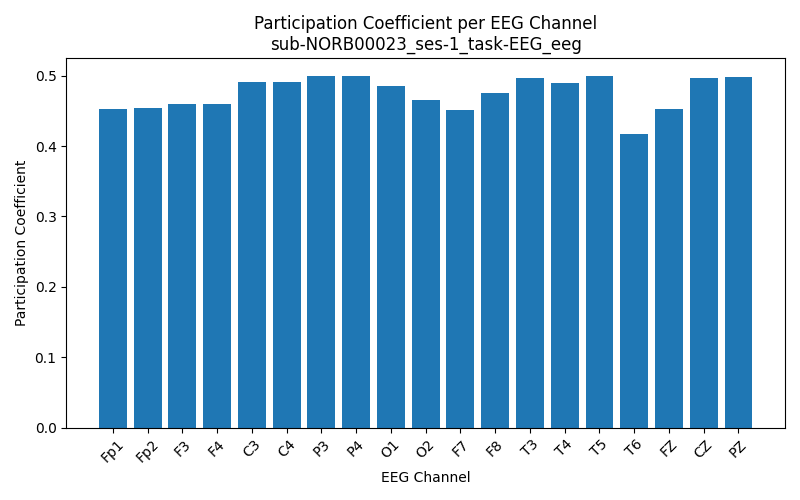

Values plotted in this chart, from the file beside it:
Channel, Participation_Coefficient
Fp1, 0.4528
Fp2, 0.4541
F3, 0.4599
F4, 0.4597
C3, 0.4908
C4, 0.4904
P3, 0.4991
P4, 0.4991
O1, 0.4855
O2, 0.4661
F7, 0.4514
F8, 0.475
T3, 0.4962
T4, 0.4903
T5, 0.5
T6, 0.4178
FZ, 0.4521
CZ, 0.4965
PZ, 0.4983
